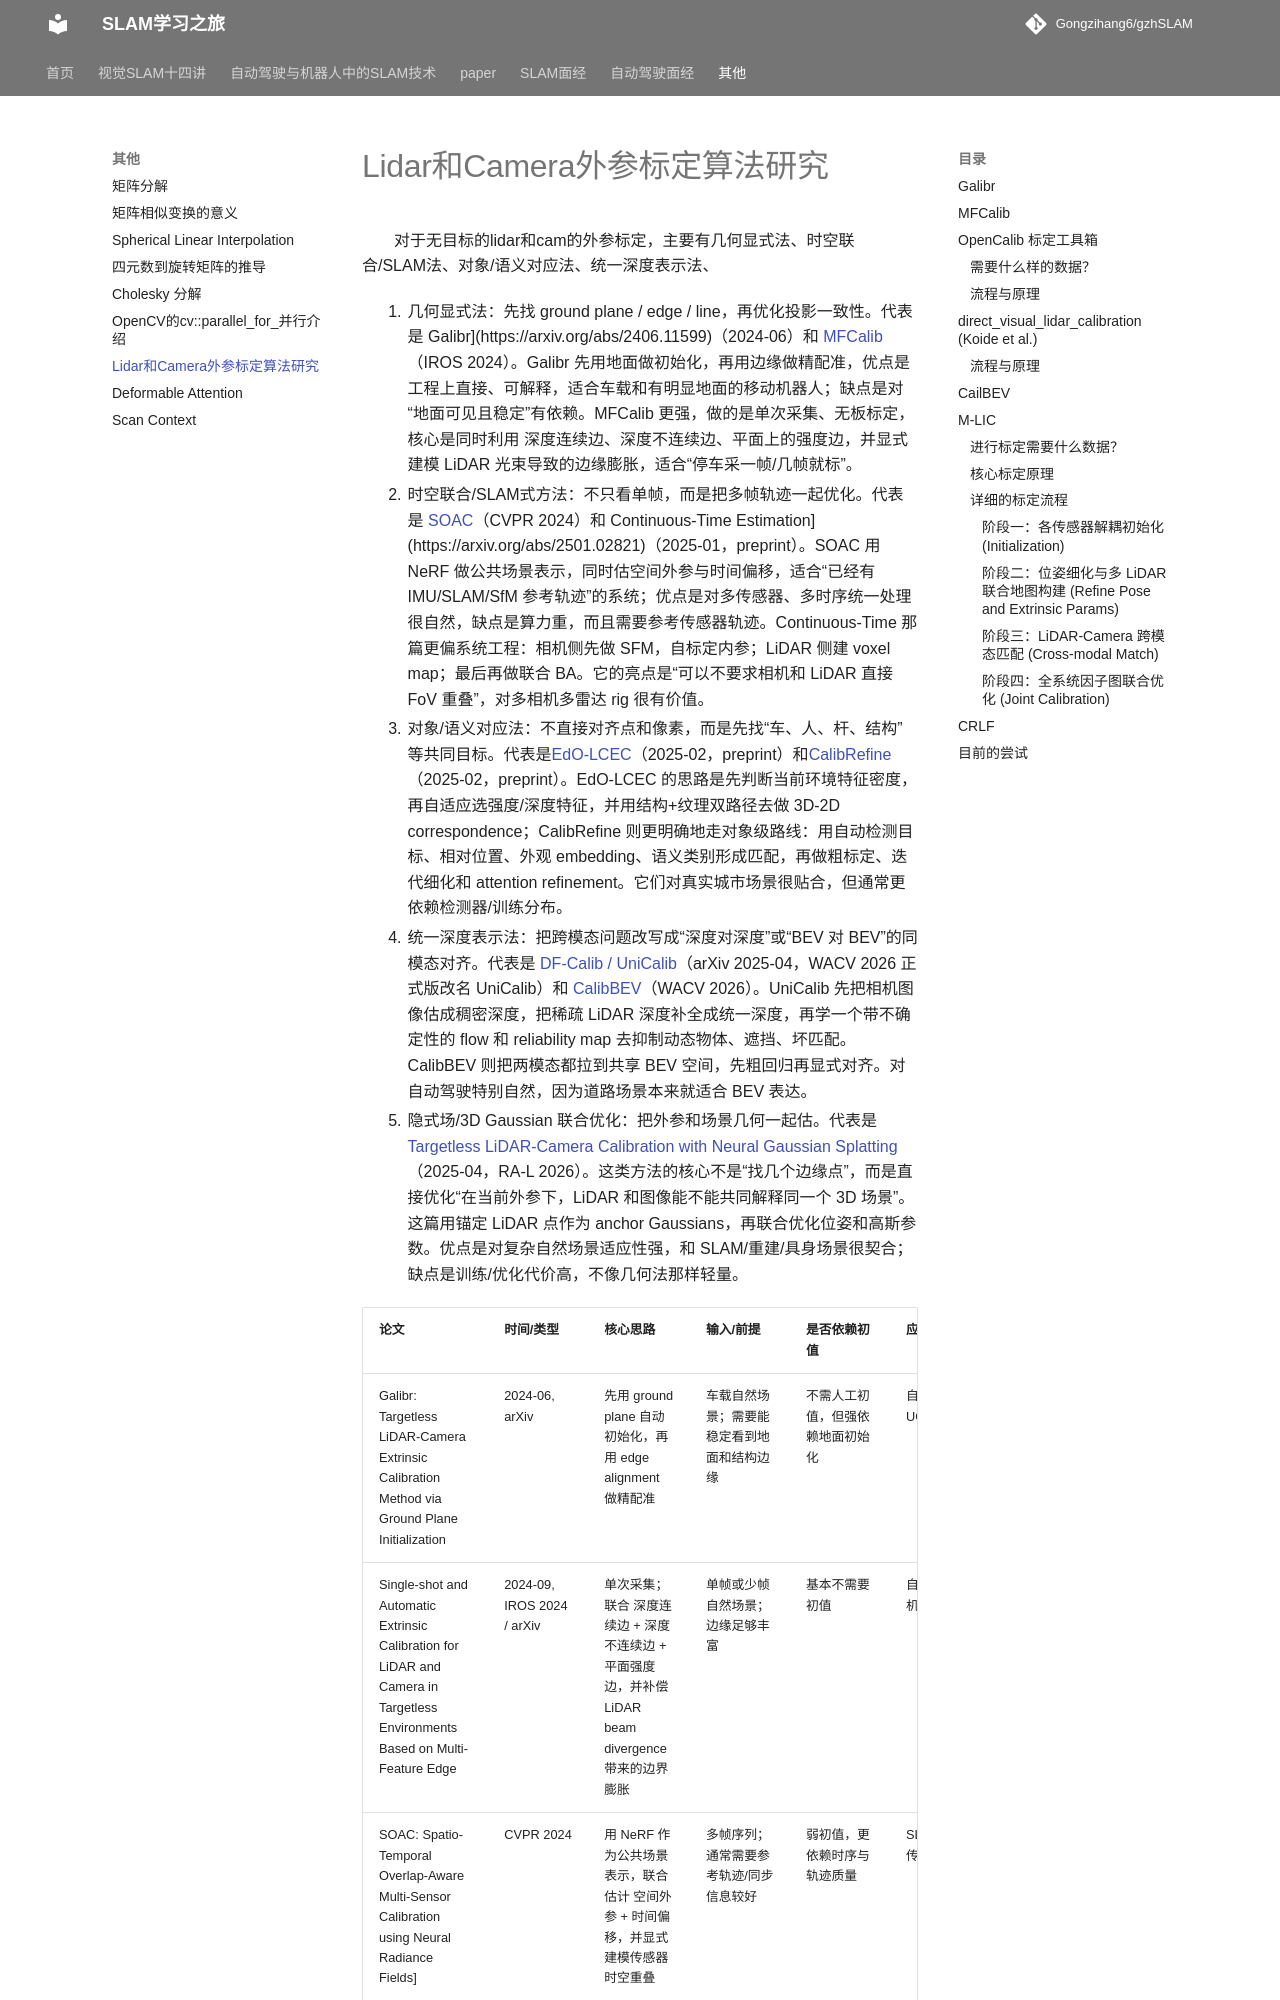

repository: Gongzihang6/gzhSLAM · page: 其他/Lidar_cam_calibration/index.html · generator: mkdocs

# Lidar和Camera外参标定算法研究

对于无目标的lidar和cam的外参标定，主要有几何显式法、时空联合/SLAM法、对象/语义对应法、统一深度表示法、

1.  几何显式法：先找 ground plane / edge / line，再优化投影一致性。代表是 Galibr](https://arxiv.org/abs/2406.11599)（2024-06）和 [MFCalib](https://arxiv.org/abs/2409.00992)（IROS 2024）。Galibr 先用地面做初始化，再用边缘做精配准，优点是工程上直接、可解释，适合车载和有明显地面的移动机器人；缺点是对“地面可见且稳定”有依赖。MFCalib 更强，做的是单次采集、无板标定，核心是同时利用 深度连续边、深度不连续边、平面上的强度边，并显式建模 LiDAR 光束导致的边缘膨胀，适合“停车采一帧/几帧就标”。
2.  时空联合/SLAM式方法：不只看单帧，而是把多帧轨迹一起优化。代表是 [SOAC](https://openaccess.thecvf.com/content/CVPR2024/papers/Herau_SOAC_Spatio-Temporal_Overlap-Aware_Multi-Sensor_Calibration_using_Neural_Radiance_Fields_CVPR_2024_paper.pdf)（CVPR 2024）和 Continuous-Time Estimation](https://arxiv.org/abs/2501.02821)（2025-01，preprint）。SOAC 用 NeRF 做公共场景表示，同时估空间外参与时间偏移，适合“已经有 IMU/SLAM/SfM 参考轨迹”的系统；优点是对多传感器、多时序统一处理很自然，缺点是算力重，而且需要参考传感器轨迹。Continuous-Time 那篇更偏系统工程：相机侧先做 SFM，自标定内参；LiDAR 侧建 voxel map；最后再做联合 BA。它的亮点是“可以不要求相机和 LiDAR 直接 FoV 重叠”，对多相机多雷达 rig 很有价值。
3.  对象/语义对应法：不直接对齐点和像素，而是先找“车、人、杆、结构”等共同目标。代表是[EdO-LCEC](https://arxiv.org/abs/2502.00801)（2025-02，preprint）和[CalibRefine](https://arxiv.org/abs/2502.17648)（2025-02，preprint）。EdO-LCEC 的思路是先判断当前环境特征密度，再自适应选强度/深度特征，并用结构+纹理双路径去做 3D-2D correspondence；CalibRefine 则更明确地走对象级路线：用自动检测目标、相对位置、外观 embedding、语义类别形成匹配，再做粗标定、迭代细化和 attention refinement。它们对真实城市场景很贴合，但通常更依赖检测器/训练分布。
4.  统一深度表示法：把跨模态问题改写成“深度对深度”或“BEV 对 BEV”的同模态对齐。代表是 [DF-Calib / UniCalib](https://openaccess.thecvf.com/content/WACV2026/html/Han_UniCalib_Targetless_LiDAR-camera_Calibration_via_Probabilistic_Flow_on_Unified_Depth_WACV_2026_paper.html)（arXiv 2025-04，WACV 2026 正式版改名 UniCalib）和 [CalibBEV](https://openaccess.thecvf.com/content/WACV2026/html/DAddeo_CalibBEV_LiDAR-Camera_Calibration_via_BEV_Alignment_WACV_2026_paper.html)（WACV 2026）。UniCalib 先把相机图像估成稠密深度，把稀疏 LiDAR 深度补全成统一深度，再学一个带不确定性的 flow 和 reliability map 去抑制动态物体、遮挡、坏匹配。CalibBEV 则把两模态都拉到共享 BEV 空间，先粗回归再显式对齐。对自动驾驶特别自然，因为道路场景本来就适合 BEV 表达。
5.  隐式场/3D Gaussian 联合优化：把外参和场景几何一起估。代表是 [Targetless LiDAR-Camera Calibration with Neural Gaussian Splatting](https://arxiv.org/abs/2504.04597)（2025-04，RA-L 2026）。这类方法的核心不是“找几个边缘点”，而是直接优化“在当前外参下，LiDAR 和图像能不能共同解释同一个 3D 场景”。这篇用锚定 LiDAR 点作为 anchor Gaussians，再联合优化位姿和高斯参数。优点是对复杂自然场景适应性强，和 SLAM/重建/具身场景很契合；缺点是训练/优化代价高，不像几何法那样轻量。
